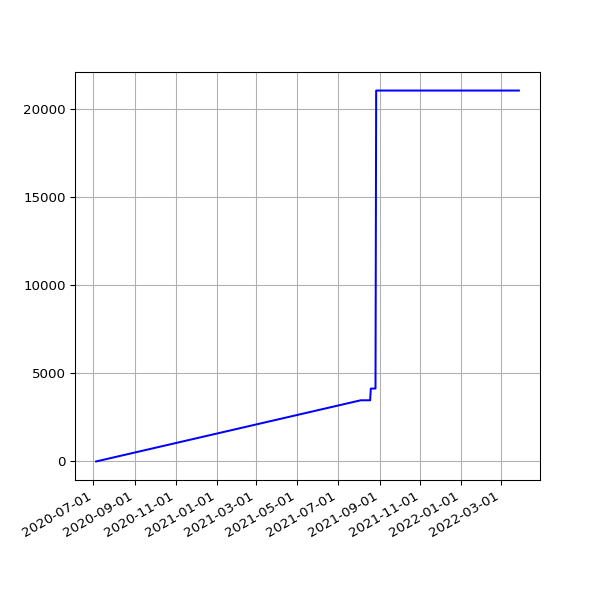

Values plotted in this chart, from the file beside it:
date, value
2020-07-05 15:07:03 +0100, 0
2021-08-04T01:06:23Z, 3467
2021-08-05T01:07:34Z, 3467
2021-08-06T01:07:27Z, 3467
2021-08-07T01:04:47Z, 3467
2021-08-08T01:10:32Z, 3467
2021-08-10T01:10:31Z, 3467
2021-08-11T01:06:52Z, 3467
2021-08-12T01:09:12Z, 3467
2021-08-13T01:08:45Z, 3467
2021-08-14T01:02:53Z, 3467
2021-08-15T01:05:11Z, 3467
2021-08-16T01:03:33Z, 3467
2021-08-17T01:01:21Z, 3467
2021-08-18T01:00:58Z, 3467
2021-08-19T01:00:23Z, 4131
2021-08-20T01:04:01Z, 4131
2021-08-21T00:50:00Z, 4131
2021-08-22T00:50:57Z, 4131
2021-08-23T00:51:15Z, 4131
2021-08-24T00:52:02Z, 4131
2021-08-25T00:50:18Z, 4131
2021-08-26T00:49:11Z, 4131
2021-08-27T00:54:25Z, 21021
2021-08-28T00:50:05Z, 21021
2021-08-30T00:51:49Z, 21021
2021-08-31T00:54:26Z, 21021
2021-09-01T00:55:37Z, 21021
2021-09-02T00:55:27Z, 21021
2021-09-03T00:52:35Z, 21021
2021-09-04T00:53:50Z, 21021
2021-09-05T00:55:57Z, 21021
2021-09-06T00:58:21Z, 21021
2021-09-07T00:51:37Z, 21021
2021-09-08T00:50:51Z, 21021
2021-09-09T00:55:45Z, 21021
2021-09-10T00:58:39Z, 21021
2021-09-11T00:51:41Z, 21021
2021-09-12T00:54:31Z, 21021
2021-09-14T00:56:15Z, 21021
2021-09-15T00:53:22Z, 21021
2021-09-16T00:55:37Z, 21021
2021-09-17T00:57:21Z, 21021
2021-09-18T00:51:59Z, 21021
2021-09-19T01:17:00Z, 21021
2021-09-28T01:31:59Z, 21021
2021-09-29T00:55:02Z, 21021
2021-09-30T00:59:21Z, 21021
2021-10-01T00:58:36Z, 21021
2021-10-02T00:55:21Z, 21021
2021-10-03T00:57:37Z, 21021
2021-10-04T00:59:41Z, 21021
2021-10-04T21:23:42Z, 21021
2021-10-06T12:33:03Z, 21021
2021-10-07T00:55:57Z, 21021
2021-10-08T00:58:41Z, 21021
2021-10-09T00:53:28Z, 21021
2021-10-10T01:15:18Z, 21021
2021-10-11T01:04:20Z, 21021
2021-10-12T00:59:31Z, 21021
... 165 more rows
